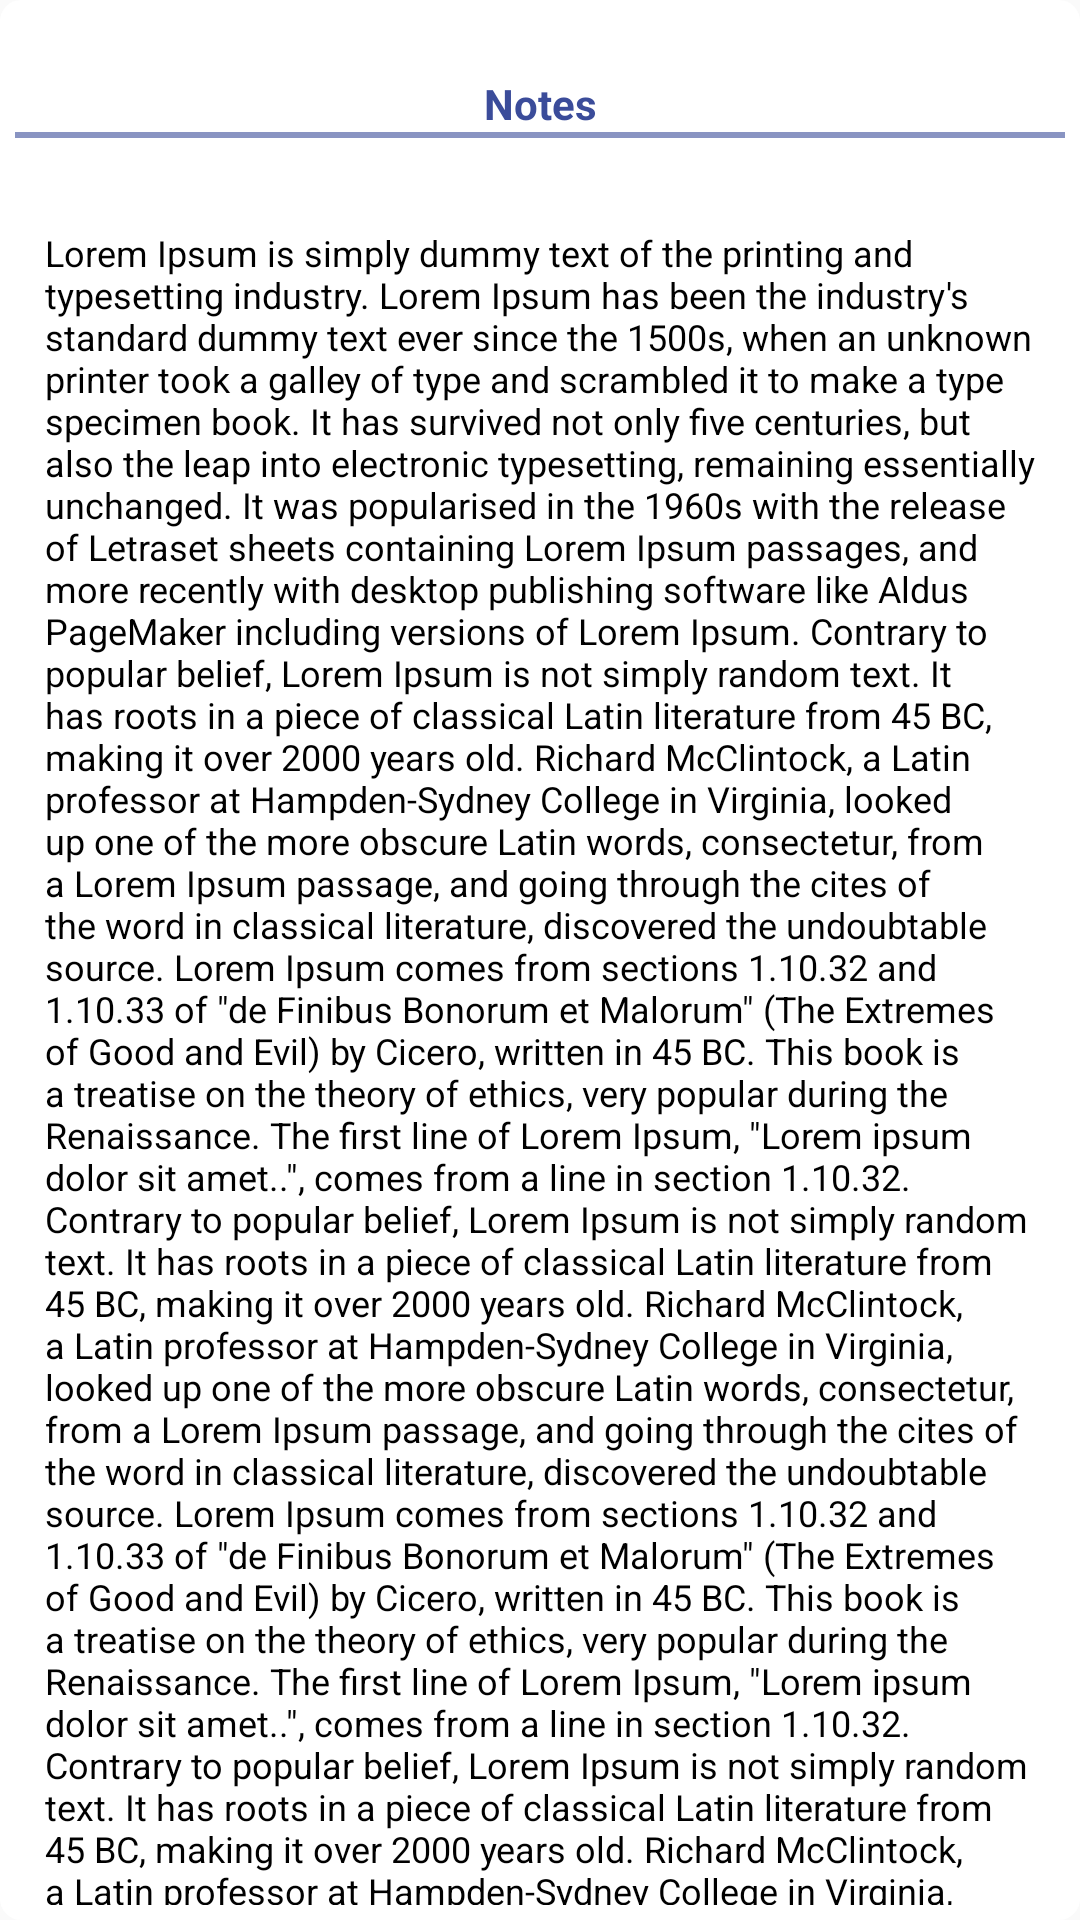

Here is an Android app screen rendered from its layout file. Give the layout XML and the strings, colors and styles it references.
<!-- AndroidManifest.xml: application theme AppTheme -->
<!-- res/layout/dialog_readmore.xml -->
<?xml version="1.0" encoding="utf-8"?>
<LinearLayout xmlns:android="http://schemas.android.com/apk/res/android"
    android:layout_width="match_parent"
    android:layout_height="match_parent"
    android:background="@drawable/corners_white"
    android:orientation="vertical">

    <TextView
        android:id="@+id/txtHeading"
        android:layout_width="match_parent"
        android:layout_height="wrap_content"
        android:layout_marginTop="@dimen/space_xmedium_20dp"
        android:gravity="center"
        android:text="@string/notes"
        android:textColor="@color/color_blue"
        android:textSize="@dimen/text_xmedium_16sp"
        android:textStyle="bold" />

    <View
        android:layout_width="match_parent"
        android:layout_height="@dimen/space_tiny_2dp"
        android:background="@color/colorPrimaryDark" />

    <ScrollView
        android:layout_width="match_parent"
        android:layout_height="wrap_content"
        android:scrollbars="none"
        android:layout_marginTop="@dimen/space_xmedium_20dp">

        <TextView
            android:id="@+id/txtDescription"
            android:layout_width="match_parent"
            android:layout_height="wrap_content"
            android:padding="@dimen/space_small_10dp"
            android:text="@string/dummy1"
            android:textColor="@color/color_black"
            android:textSize="@dimen/text_medium_14sp" />

    </ScrollView>
</LinearLayout>
<!-- resources referenced by this layout -->
<resources>
  <color name="colorPrimaryDark">#8994C2</color>
  <color name="color_black">#000000</color>
  <color name="color_blue">#3B4C9A</color>
  <dimen name="space_small_10dp">10dp</dimen>
  <dimen name="space_tiny_2dp">2dp</dimen>
  <dimen name="space_xmedium_20dp">20dp</dimen>
  <dimen name="text_medium_14sp">14sp</dimen>
  <dimen name="text_xmedium_16sp">16sp</dimen>
  <string name="notes">Notes</string>
  <color name="color_white">#ffffff</color>
  <color name="colorPrimary">#3F51B5</color>
  <color name="colorAccent">#3B4C9A</color>
</resources>
